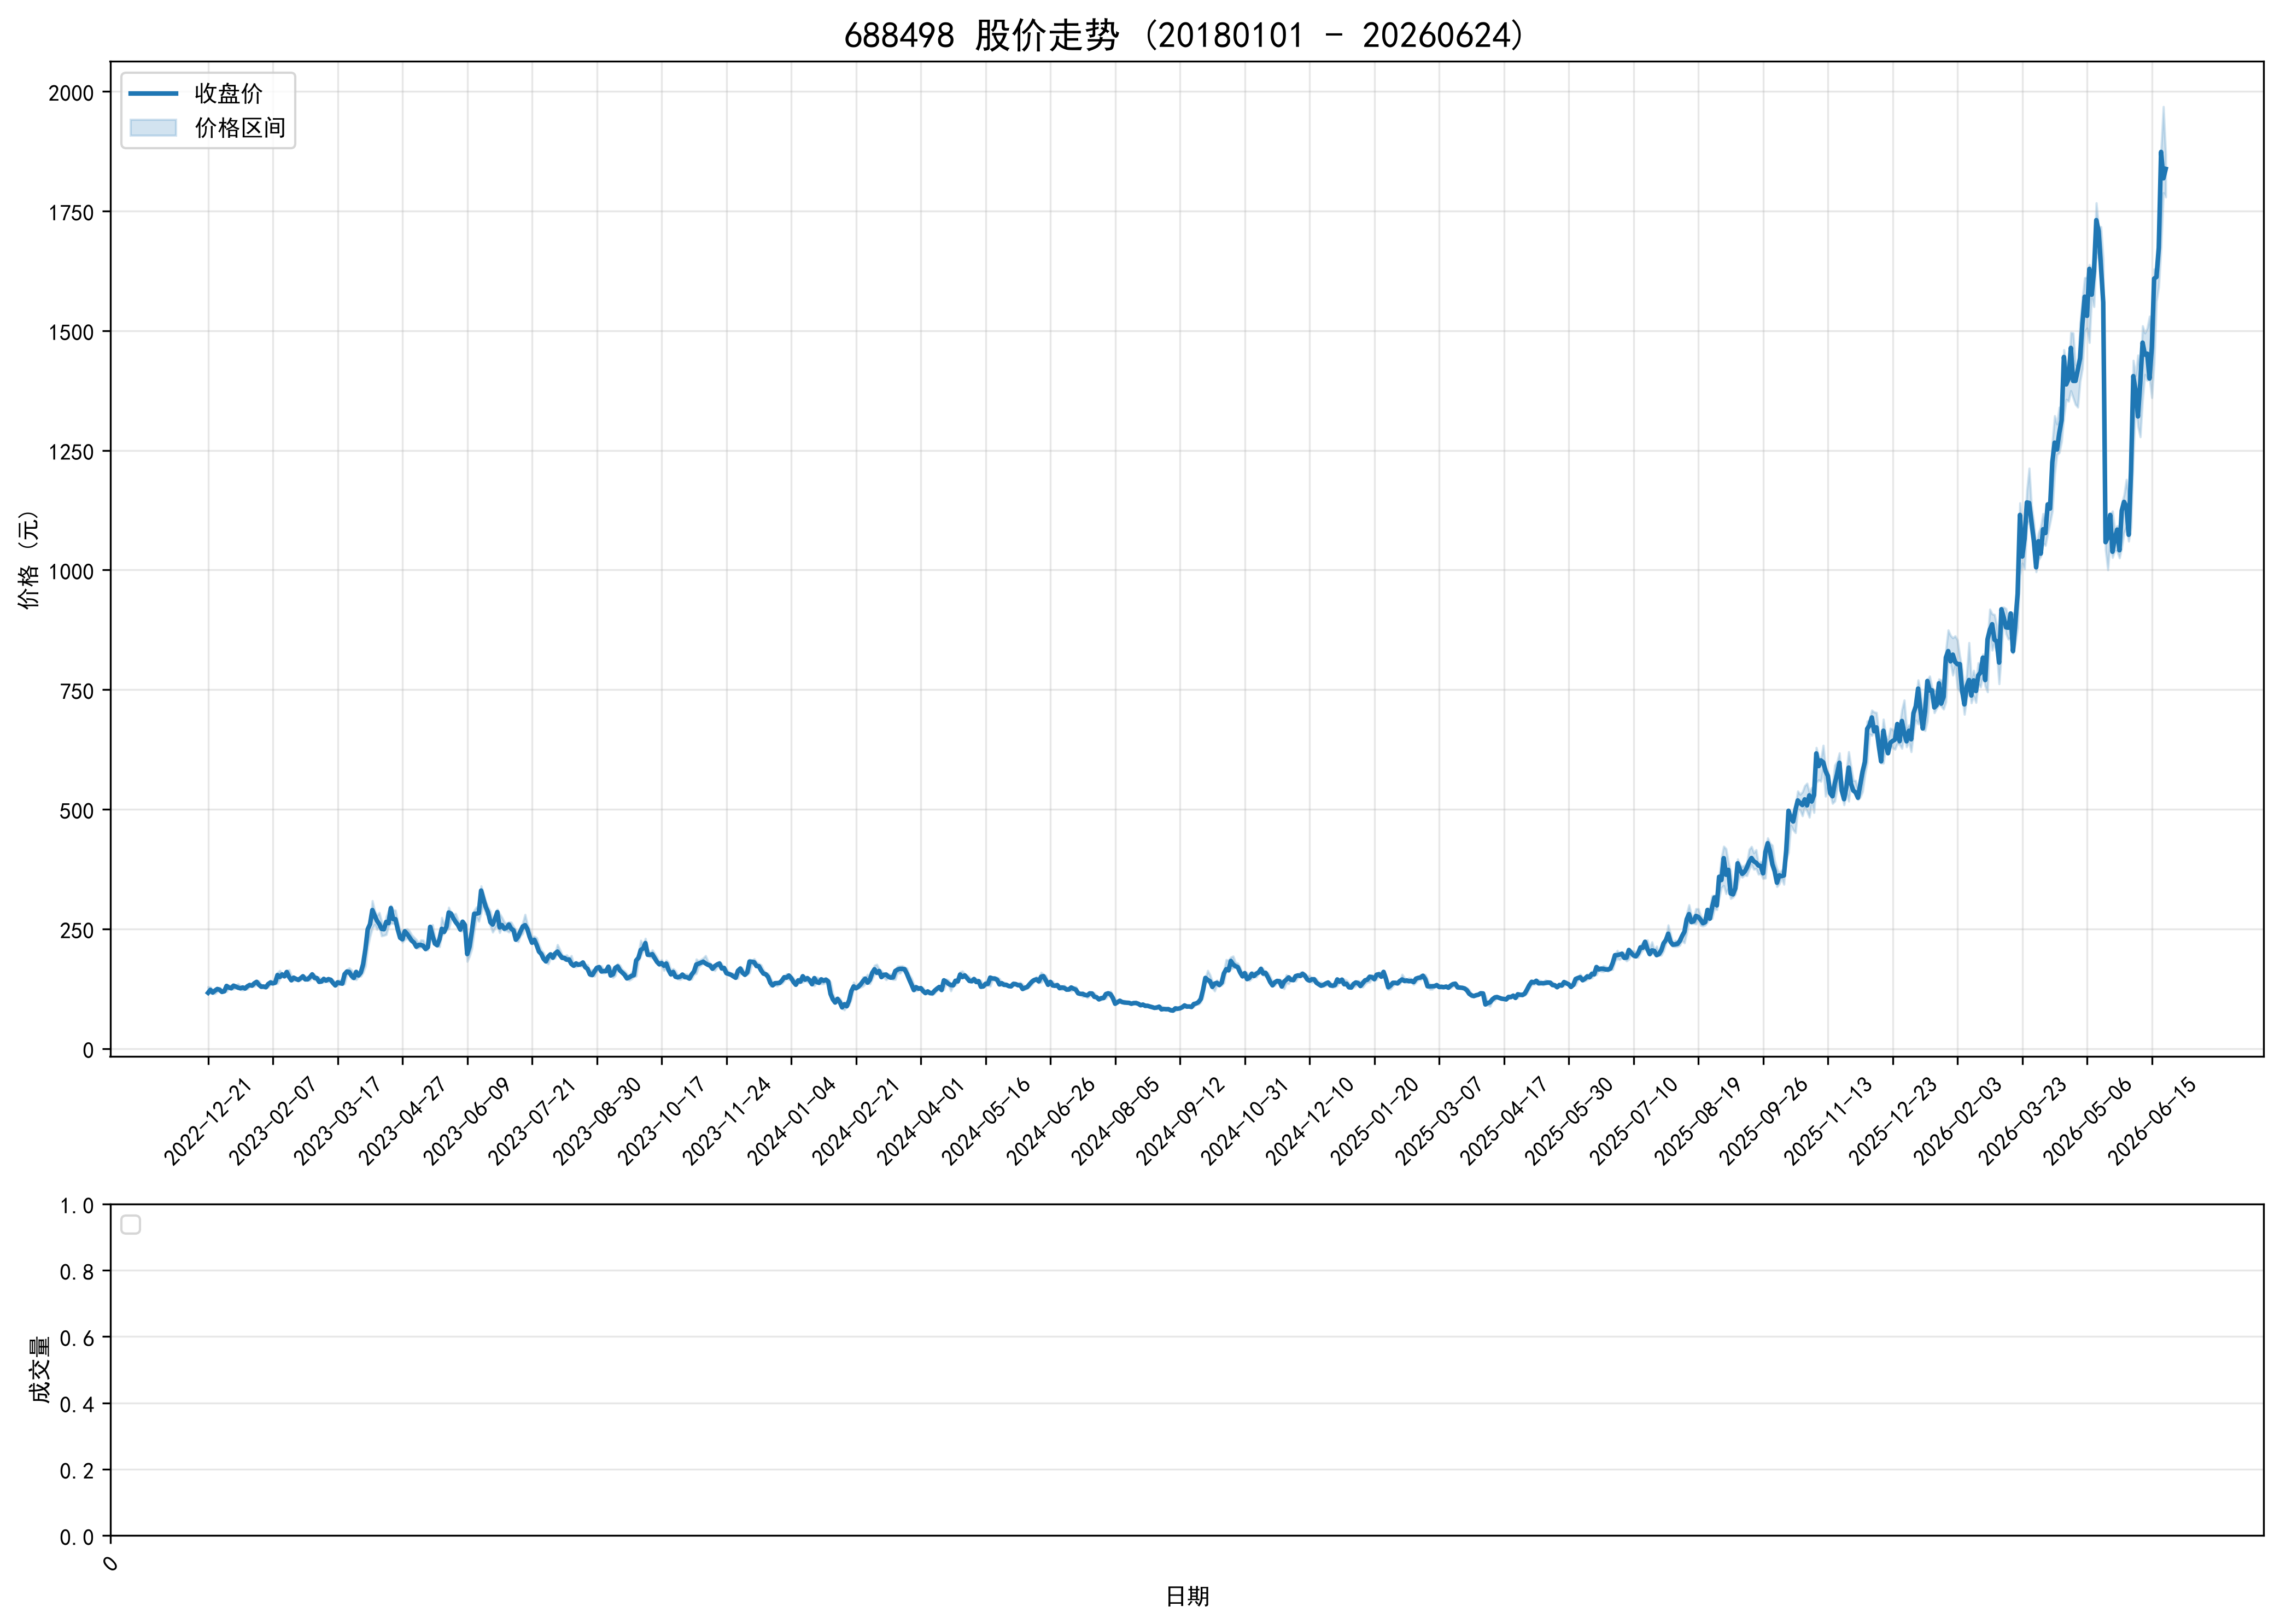

The table this chart was drawn from, first rows:
ts_code, trade_date, open, high, low, close, volume, turnover, factor, prev_close, avg_price, high_limit, low_limit, turnover_rate, amp_rate, quote_rate, is_paused, is_st
688498.SH, 20221221, 123.0, 129.0, 116.4, 116.4, 9066364, 1095986117, 1.0, 100.7, 120.9, 0.0, 0.0, 71.56, 12.53, 15.66, 0, 0
688498.SH, 20221222, 115.7, 128.0, 115.7, 122.5, 6206317, 762536073, 1.0, 116.4, 122.9, 0.0, 0.0, 48.98, 10.6, 5.231, 0, 0
688498.SH, 20221223, 120.7, 122.0, 114.3, 117, 2319868, 273398636, 1.0, 122.5, 117.9, 0.0, 0.0, 18.31, 6.261, -4.465, 0, 0
688498.SH, 20221226, 117, 124.8, 114.5, 121.0, 2300402, 278247605, 1.0, 117, 121, 0.0, 0.0, 18.16, 8.818, 3.384, 0, 0
688498.SH, 20221227, 119.7, 126.0, 118.8, 124.4, 1682874, 208212612, 1.0, 121.0, 123.7, 0.0, 0.0, 13.28, 5.975, 2.802, 0, 0
688498.SH, 20221228, 124, 127.4, 120.5, 122.7, 1101035, 136395778, 1.0, 124.4, 123.9, 149.3, 99.51, 8.69, 5.547, -1.375, 0, 0
688498.SH, 20221229, 121.3, 122, 117.0, 118.2, 1099231, 130531402, 1.0, 122.7, 118.7, 147.2, 98.14, 8.676, 4.084, -3.611, 0, 0
688498.SH, 20221230, 118.3, 123.9, 118.3, 119.5, 1066405, 128976535, 1.0, 118.2, 120.9, 141.9, 94.6, 8.416, 4.753, 1.083, 0, 0
688498.SH, 20230103, 119.2, 131.2, 118.9, 130.8, 1776341, 226044292, 1.0, 119.5, 127.3, 143.4, 95.62, 14.02, 10.3, 9.412, 0, 0
688498.SH, 20230104, 129.3, 131.9, 126.0, 127.4, 905457, 116894983, 1.0, 130.8, 129.1, 156.9, 104.6, 7.146, 4.496, -2.615, 0, 0
688498.SH, 20230105, 129, 131.4, 124.2, 125.8, 1158548, 147332492, 1.0, 127.4, 127.2, 152.8, 101.9, 9.144, 5.661, -1.209, 0, 0
688498.SH, 20230106, 127.0, 131.6, 123.7, 131.3, 1119875, 144360581, 1.0, 125.8, 128.9, 151, 100.7, 8.838, 6.247, 4.355, 0, 0
688498.SH, 20230109, 131.2, 132.2, 126.5, 129.4, 1342503, 173853051, 1.0, 131.3, 129.5, 157.6, 105, 10.6, 4.334, -1.478, 0, 0
688498.SH, 20230110, 129.5, 135.2, 126.7, 127.0, 1068110, 139159695, 1.0, 129.4, 130.3, 155.2, 103.5, 8.43, 6.594, -1.824, 0, 0
688498.SH, 20230111, 127.2, 130.3, 122.8, 125.8, 908949, 114769465, 1.0, 127.0, 126.3, 152.4, 101.6, 7.174, 5.968, -0.9055, 0, 0
688498.SH, 20230112, 126.7, 128.8, 121.8, 127.5, 705400, 89203151, 1.0, 125.8, 126.5, 151, 100.7, 5.567, 5.53, 1.311, 0, 0
688498.SH, 20230113, 126.7, 130.3, 123.5, 125.4, 612402, 76850962, 1.0, 127.5, 125.5, 153.0, 102.0, 4.833, 5.357, -1.663, 0, 0
688498.SH, 20230116, 125, 130.9, 124.1, 130.0, 758336, 97689945, 1.0, 125.4, 128.8, 150.5, 100.3, 5.985, 5.408, 3.685, 0, 0
688498.SH, 20230117, 130.0, 133.5, 128.9, 132.8, 655361, 86284466, 1.0, 130.0, 131.7, 156.0, 104.0, 5.172, 3.554, 2.146, 0, 0
688498.SH, 20230118, 133.0, 133.0, 130.0, 131.3, 260876, 34315492, 1.0, 132.8, 131.5, 159.3, 106.2, 2.059, 2.259, -1.084, 0, 0
688498.SH, 20230119, 132, 136.9, 129.6, 136.3, 588735, 79325077, 1.0, 131.3, 134.7, 157.6, 105.1, 4.647, 5.55, 3.761, 0, 0
688498.SH, 20230120, 135.3, 141.0, 133.6, 139.2, 587424, 80506943, 1.0, 136.3, 137.1, 163.6, 109, 4.636, 5.459, 2.172, 0, 0
688498.SH, 20230130, 141.2, 141.2, 132.4, 133.0, 761670, 102680322, 1.0, 139.2, 134.8, 167.1, 111.4, 6.011, 6.32, -4.488, 0, 0
688498.SH, 20230131, 131.8, 132.9, 128.0, 129, 797050, 103148341, 1.0, 133.0, 129.4, 159.6, 106.4, 6.291, 3.669, -3.023, 0, 0
688498.SH, 20230201, 128.9, 131, 126.3, 129.5, 795634, 102031578, 1.0, 129, 128.2, 154.8, 103.2, 6.279, 3.644, 0.4032, 0, 0
688498.SH, 20230202, 129.0, 130.3, 127, 128.0, 697528, 89772494, 1.0, 129.5, 128.7, 155.4, 103.6, 5.505, 2.571, -1.158, 0, 0
688498.SH, 20230203, 128.2, 137.6, 128.2, 134.7, 1389596, 186334830, 1.0, 128.0, 134.1, 153.6, 102.4, 10.97, 7.344, 5.234, 0, 0
688498.SH, 20230206, 136.5, 142.5, 134.2, 137.9, 793011, 108772928, 1.0, 134.7, 137.2, 161.6, 107.8, 6.259, 6.184, 2.398, 0, 0
688498.SH, 20230207, 136.7, 140.7, 135.4, 136.0, 555302, 76225293, 1.0, 137.9, 137.3, 165.5, 110.3, 4.383, 3.842, -1.399, 0, 0
688498.SH, 20230208, 135.7, 141.2, 135, 137.6, 612662, 84913727, 1.0, 136.0, 138.6, 163.2, 108.8, 4.835, 4.537, 1.169, 0, 0
688498.SH, 20230209, 139.7, 158, 135.9, 153.5, 1591729, 233944225, 1.0, 137.6, 147, 165.1, 110.1, 12.56, 16.07, 11.55, 0, 0
688498.SH, 20230210, 154.5, 163.0, 145.7, 149.5, 2195002, 335801186, 1.0, 153.5, 153, 184.2, 122.8, 17.32, 11.3, -2.593, 0, 0
688498.SH, 20230213, 150, 156.9, 149.6, 154.8, 1546430, 235908088, 1.0, 149.5, 152.6, 179.4, 119.6, 12.21, 4.883, 3.545, 0, 0
688498.SH, 20230214, 153.8, 154.4, 148.9, 150.9, 1178444, 178510989, 1.0, 154.8, 151.5, 185.8, 123.8, 9.301, 3.579, -2.519, 0, 0
688498.SH, 20230215, 152.0, 162.5, 150.3, 159.9, 1605665, 252023244, 1.0, 150.9, 157, 181.1, 120.7, 12.67, 8.045, 5.944, 0, 0
688498.SH, 20230216, 158.6, 164.6, 149.2, 149.6, 1461738, 227288899, 1.0, 159.9, 155.5, 191.8, 127.9, 11.54, 9.664, -6.424, 0, 0
688498.SH, 20230217, 149.2, 152.4, 141.3, 142.5, 825555, 119501924, 1.0, 149.6, 144.8, 179.5, 119.7, 6.516, 7.413, -4.753, 0, 0
688498.SH, 20230220, 142.2, 149.6, 141.5, 148, 833168, 121697722, 1.0, 142.5, 146.1, 171, 114, 6.576, 5.699, 3.853, 0, 0
688498.SH, 20230221, 148.0, 148.4, 142.9, 145.4, 600878, 87103130, 1.0, 148, 145, 177.6, 118.4, 4.742, 3.724, -1.71, 0, 0
688498.SH, 20230222, 145.4, 145.4, 141.0, 143.3, 303513, 43439398, 1.0, 145.4, 143.1, 174.5, 116.4, 2.396, 3.011, -1.478, 0, 0
688498.SH, 20230223, 143.2, 147.4, 142.6, 146.9, 484504, 70488970, 1.0, 143.3, 145.5, 172, 114.6, 3.824, 3.405, 2.498, 0, 0
688498.SH, 20230224, 148.0, 153.6, 146.2, 150.9, 1015673, 152858980, 1.0, 146.9, 150.5, 176.3, 117.5, 8.016, 5.038, 2.751, 0, 0
688498.SH, 20230227, 148.7, 150.9, 144.5, 144.5, 560628, 82212604, 1.0, 150.9, 146.6, 181.1, 120.7, 4.425, 4.267, -4.28, 0, 0
688498.SH, 20230228, 145.9, 149.8, 142.3, 144.5, 499602, 72632050, 1.0, 144.5, 145.4, 173.3, 115.6, 3.943, 5.206, 0.0554, 0, 0
688498.SH, 20230301, 144.6, 149.5, 142.6, 149, 840906, 123271872, 1.0, 144.5, 146.6, 173.4, 115.6, 6.637, 4.788, 3.072, 0, 0
688498.SH, 20230302, 149.9, 157.4, 149.0, 155, 1393578, 214718887, 1.0, 149, 154.1, 178.8, 119.2, 11, 5.638, 4.027, 0, 0
688498.SH, 20230303, 154.5, 154.8, 143.3, 147.7, 1159312, 171755556, 1.0, 155, 148.2, 186, 124, 9.15, 7.42, -4.73, 0, 0
688498.SH, 20230306, 146.1, 148.6, 143.9, 147.2, 696782, 102080956, 1.0, 147.7, 146.5, 177.2, 118.1, 5.499, 3.183, -0.3319, 0, 0
688498.SH, 20230307, 145, 149.1, 138, 139.2, 747032, 106692039, 1.0, 147.2, 142.8, 176.6, 117.7, 5.896, 7.55, -5.382, 0, 0
688498.SH, 20230308, 137.5, 143.3, 137.5, 140.1, 577272, 81053222, 1.0, 139.2, 140.4, 167.1, 111.4, 4.556, 4.165, 0.6105, 0, 0
688498.SH, 20230309, 140.0, 146.2, 138.5, 145.5, 628638, 90034718, 1.0, 140.1, 143.2, 168.1, 112.1, 4.962, 5.489, 3.848, 0, 0
688498.SH, 20230310, 142, 147.1, 141.0, 141.8, 568356, 81805617, 1.0, 145.5, 143.9, 174.6, 116.4, 4.486, 4.207, -2.53, 0, 0
688498.SH, 20230313, 141.3, 145.0, 138.9, 145.0, 472024, 66587769, 1.0, 141.8, 141.1, 170.2, 113.4, 3.725, 4.316, 2.257, 0, 0
688498.SH, 20230314, 143.7, 147.0, 141.2, 143.5, 738155, 105671419, 1.0, 145.0, 143.2, 174.0, 116.0, 5.826, 4.021, -1.034, 0, 0
688498.SH, 20230315, 142.1, 143.3, 135.4, 137, 1163568, 161433094, 1.0, 143.5, 138.7, 172.2, 114.8, 9.183, 5.54, -4.537, 0, 0
688498.SH, 20230316, 135.0, 137, 130.7, 131.8, 980171, 130476046, 1.0, 137, 133.1, 164.4, 109.6, 7.736, 4.584, -3.789, 0, 0
688498.SH, 20230317, 131.8, 142, 131.6, 138.3, 1015441, 138924048, 1.0, 131.8, 136.8, 158.2, 105.4, 8.014, 7.876, 4.901, 0, 0
688498.SH, 20230320, 138.8, 143.0, 136, 136.5, 671504, 93317848, 1.0, 138.3, 139, 165.9, 110.6, 5.3, 5.056, -1.28, 0, 0
688498.SH, 20230321, 138.3, 138.3, 134.1, 135.5, 430063, 58301019, 1.0, 136.5, 135.6, 163.8, 109.2, 3.394, 3.062, -0.7107, 0, 0
688498.SH, 20230322, 136.6, 155.8, 135.1, 155.3, 2403019, 357890343, 1.0, 135.5, 148.9, 162.6, 108.4, 18.97, 15.24, 14.6, 0, 0
... 787 more rows
